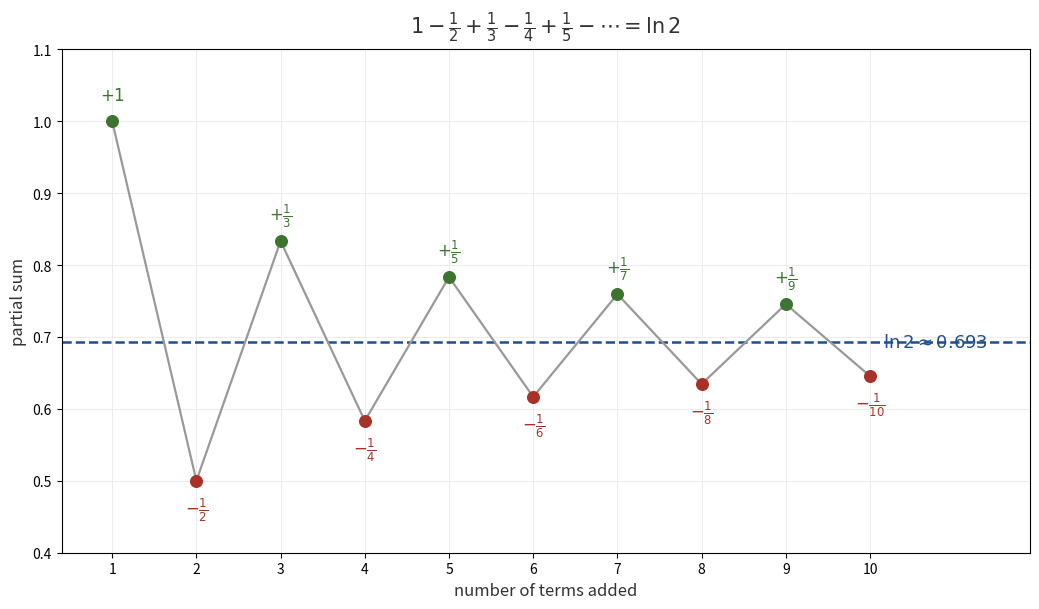

Recreate this plot in Python.
"""Generate nl_fig2_alt_harmonic.png — alternating harmonic series -> ln 2.

Partial sums of 1 - 1/2 + 1/3 - 1/4 + ... plotted against the number of terms.
They oscillate with shrinking amplitude and zero in on ln(2) ~= 0.693.
"""
import matplotlib.pyplot as plt
from math import log

BLUE = '#1f4f8c'
GREEN = '#3d7530'      # forward (+) steps
RED = '#a83227'        # backward (-) steps
TEXT = '#333333'

terms = [1, -1/2, 1/3, -1/4, 1/5, -1/6, 1/7, -1/8, 1/9, -1/10]
labels = [r"$+1$", r"$-\frac{1}{2}$", r"$+\frac{1}{3}$", r"$-\frac{1}{4}$",
          r"$+\frac{1}{5}$", r"$-\frac{1}{6}$", r"$+\frac{1}{7}$",
          r"$-\frac{1}{8}$", r"$+\frac{1}{9}$", r"$-\frac{1}{10}$"]
S, acc = [], 0.0
for t in terms:
    acc += t
    S.append(acc)
n = list(range(1, len(S) + 1))
ln2 = log(2)

fig, ax = plt.subplots(figsize=(10.5, 6.2))

# Target line.
ax.axhline(ln2, color=BLUE, lw=1.8, ls='--', zorder=2)
ax.text(len(S) + 0.15, ln2, r"$\ln 2 \approx 0.693$", color=BLUE, va='center',
        ha='left', fontsize=13, fontweight='bold')

# Zigzag of partial sums.
ax.plot(n, S, color='#999999', lw=1.6, zorder=2)
for i, (xi, yi) in enumerate(zip(n, S)):
    c = GREEN if terms[i] > 0 else RED
    ax.scatter([xi], [yi], s=70, color=c, zorder=4)
    off = 15 if terms[i] > 0 else -24
    ax.annotate(labels[i], (xi, yi), textcoords="offset points",
                xytext=(0, off), ha='center', fontsize=12, color=c)

ax.set_xlabel("number of terms added", fontsize=12, color=TEXT)
ax.set_ylabel("partial sum", fontsize=12, color=TEXT)
ax.set_title(r"$1 - \frac{1}{2} + \frac{1}{3} - \frac{1}{4} + \frac{1}{5} - \cdots = \ln 2$",
             fontsize=15, color=TEXT, pad=12)
ax.set_xlim(0.4, len(S) + 1.9)
ax.set_ylim(0.40, 1.10)
ax.grid(True, color='#ececec', linewidth=0.7)
ax.set_xticks(n)

plt.tight_layout()
plt.savefig('nl_fig2_alt_harmonic.png', dpi=220, bbox_inches='tight',
            facecolor='white')
plt.close()
print("Saved nl_fig2_alt_harmonic.png")
